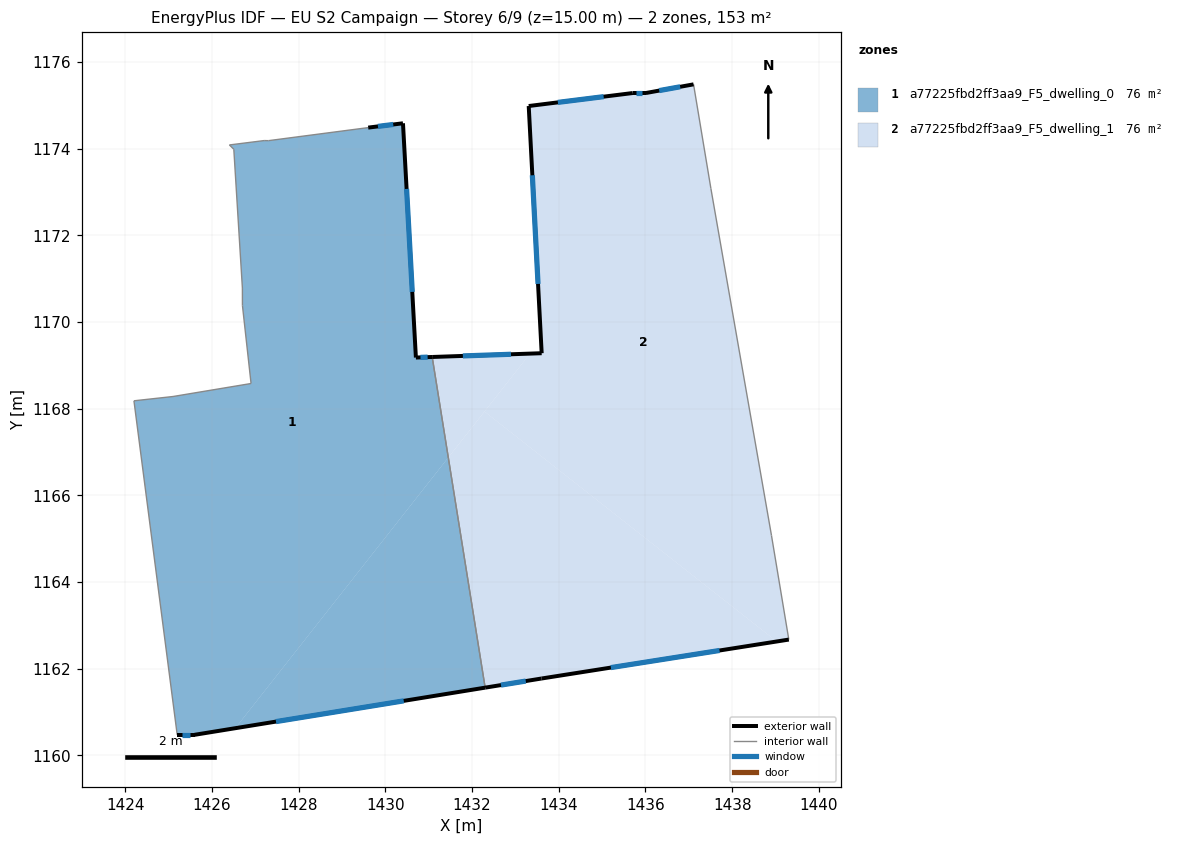
=== STOREY PLAN SPEC (per zone: floor XY polygon, exterior-wall plan segments, windows/doors) ===
zone 1: a77225fbd2ff3aa9_F5_dwelling_0  (76.4 m²)
  floor: (1430.40, 1174.59) (1430.70, 1169.18) (1431.08, 1169.19) (1431.45, 1166.87) (1426.54, 1160.63) (1425.60, 1160.48) (1425.20, 1160.48) (1424.20, 1168.18) (1425.10, 1168.28) (1426.90, 1168.58) (1426.70, 1170.38) (1426.70, 1170.78) (1426.50, 1173.99) (1426.40, 1174.09) (1427.20, 1174.19) (1427.30, 1174.18) (1429.60, 1174.49)
  floor: (1431.45, 1166.87) (1432.30, 1161.57) (1426.54, 1160.63)
  exterior wall: (1430.41, 1174.59) – (1429.60, 1174.49)  [0.8 m]
    window: (1430.18, 1174.56) – (1429.83, 1174.51)  [0.5 m²]
  exterior wall: (1430.70, 1169.18) – (1430.41, 1174.59)  [5.4 m]
    window: (1430.62, 1170.70) – (1430.49, 1173.07)  [3.1 m²]
  exterior wall: (1431.08, 1169.19) – (1430.70, 1169.18)  [0.4 m]
    window: (1430.97, 1169.19) – (1430.81, 1169.18)  [0.2 m²]
  exterior wall: (1425.60, 1160.48) – (1432.30, 1161.57)  [6.8 m]
    window: (1427.48, 1160.78) – (1430.42, 1161.26)  [3.9 m²]
  exterior wall: (1425.20, 1160.48) – (1425.60, 1160.48)  [0.4 m]
    window: (1425.31, 1160.48) – (1425.48, 1160.48)  [0.2 m²]
  interior walls: 11
zone 2: a77225fbd2ff3aa9_F5_dwelling_1  (76.1 m²)
  floor: (1433.34, 1169.27) (1431.45, 1166.87) (1431.08, 1169.19)
  floor: (1437.11, 1175.48) (1437.51, 1173.08) (1438.91, 1165.08) (1439.31, 1162.67) (1439.03, 1162.63) (1432.29, 1167.94) (1433.34, 1169.27) (1433.60, 1169.28) (1433.31, 1174.98) (1435.71, 1175.28) (1436.01, 1175.28)
  floor: (1439.03, 1162.63) (1433.60, 1161.78) (1432.30, 1161.57) (1431.45, 1166.87) (1432.29, 1167.94)
  exterior wall: (1437.11, 1175.48) – (1436.01, 1175.28)  [1.1 m]
    window: (1436.80, 1175.43) – (1436.32, 1175.34)  [0.6 m²]
  exterior wall: (1433.60, 1161.78) – (1439.31, 1162.67)  [5.8 m]
    window: (1435.20, 1162.03) – (1437.71, 1162.42)  [3.3 m²]
  exterior wall: (1432.30, 1161.57) – (1433.60, 1161.78)  [1.3 m]
    window: (1432.67, 1161.62) – (1433.24, 1161.72)  [0.8 m²]
  exterior wall: (1433.60, 1169.28) – (1431.08, 1169.19)  [2.5 m]
    window: (1432.90, 1169.26) – (1431.79, 1169.22)  [1.5 m²]
  exterior wall: (1433.31, 1174.98) – (1433.60, 1169.28)  [5.7 m]
    window: (1433.39, 1173.39) – (1433.52, 1170.88)  [3.3 m²]
  exterior wall: (1435.71, 1175.28) – (1433.31, 1174.98)  [2.4 m]
    window: (1435.04, 1175.20) – (1433.98, 1175.07)  [1.4 m²]
  exterior wall: (1436.01, 1175.28) – (1435.71, 1175.28)  [0.3 m]
    window: (1435.92, 1175.28) – (1435.79, 1175.28)  [0.2 m²]
  interior walls: 4

=== DERIVED (storey summary) ===
Building: EU S2 Campaign
Storey: 6 of 9  (floor level z = 15.00 m)
Storey gross floor area: 152.5 m²
Zones on this storey: 2
  - a77225fbd2ff3aa9_F5_dwelling_0: floor 76.4 m²; exterior wall 13.8 m (41.4 m²); 5 window(s) 8.0 m²; WWR 19.3%
  - a77225fbd2ff3aa9_F5_dwelling_1: floor 76.1 m²; exterior wall 19.2 m (57.5 m²); 7 window(s) 11.1 m²; WWR 19.3%
Zone adjacency (shared interzone walls):
  - a77225fbd2ff3aa9_F5_dwelling_0 ↔ a77225fbd2ff3aa9_F5_dwelling_1